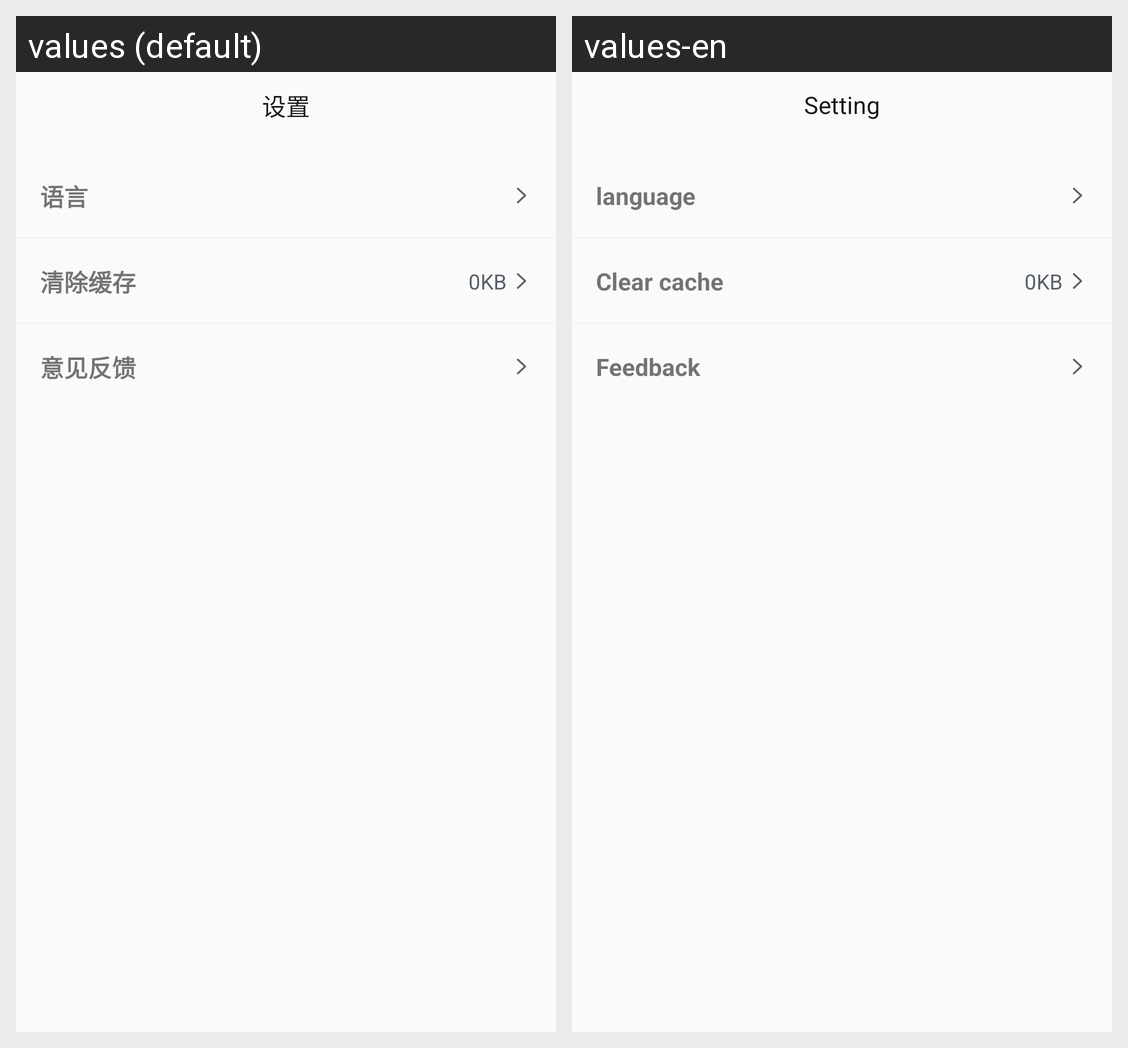

Locale-by-locale string values for the Android screen shown in this grid:
Android screen res/layout/activity_setting.xml rendered under 2 locales, left to right: values (default), values-en. Device: Nexus 5 (rendered at 1080×1920; each locale shown at half size, 540×960, under a caption strip naming it); theme AppTheme.
Strings drawn on this screen, with the default value and each locale's value (text and hints the layout hard-codes, and strings that could not be matched under every locale, appear in the picture but are not listed):

login_setting
  values: 设置
  values-en: Setting

setting_language
  values: 语言
  values-en: language

login_clear_cache
  values: 清除缓存
  values-en: Clear cache

login_feedback
  values: 意见反馈
  values-en: Feedback
